Run: headless pygame with SDL's dummy video driver; simulated clock (each Clock.tick advances the game by its frame time, no real sleeping); random seed 0; keys injected as events and as key.get_pressed() state; no mouse input; restart key R tapped at the start of phases 3 and 4.
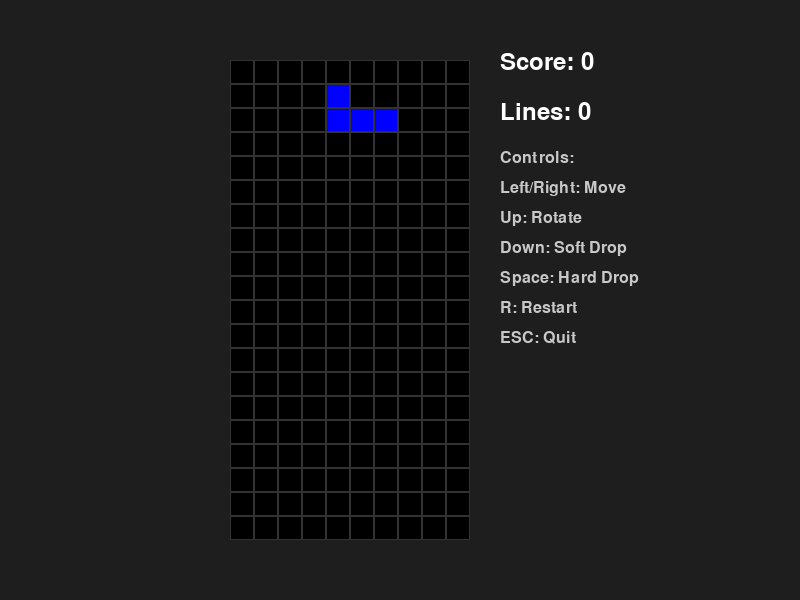
Frame 1 of 4 · flips 1–60 · no input
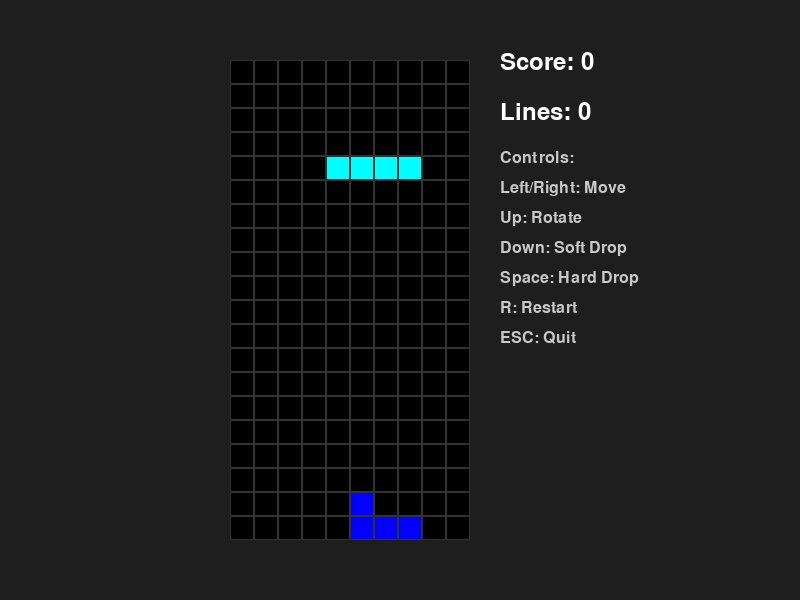
Frame 2 of 4 · flips 61–180 · tapped SPACE, RETURN · held RIGHT (→), D
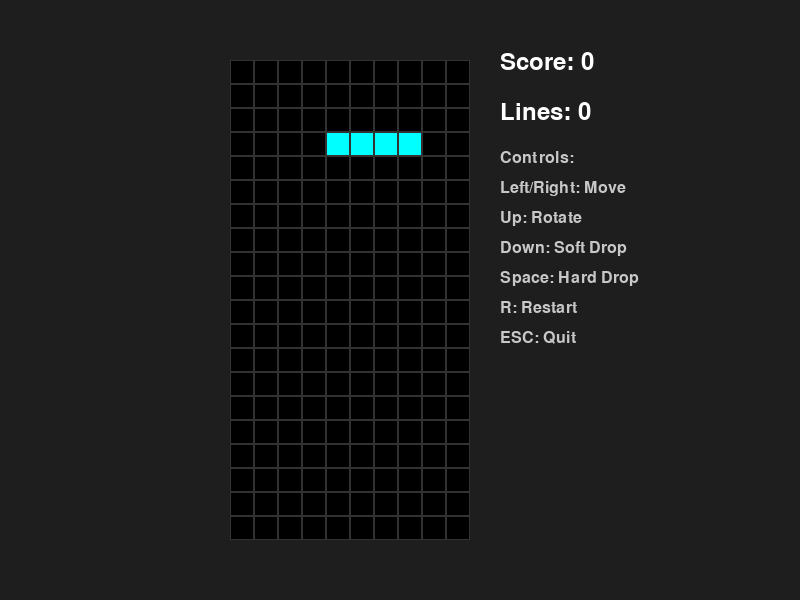
Frame 3 of 4 · flips 181–300 · tapped R · held DOWN (↓), S
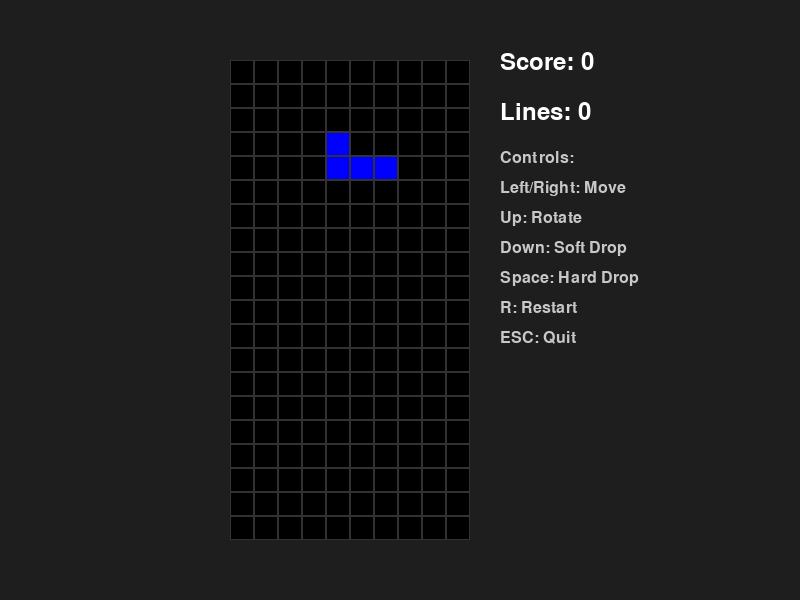
Frame 4 of 4 · flips 301–420 · tapped R · held LEFT (←), A, UP (↑), W

The pygame program that drew these frames:

import pygame
import random

pygame.init()

SCREEN_WIDTH = 800
SCREEN_HEIGHT = 600
GRID_WIDTH = 10
GRID_HEIGHT = 20
CELL_SIZE = 24
GRID_ORIGIN_X = (SCREEN_WIDTH - GRID_WIDTH * CELL_SIZE) // 2 - 50
GRID_ORIGIN_Y = (SCREEN_HEIGHT - GRID_HEIGHT * CELL_SIZE) // 2
FPS = 60
MOVE_INTERVAL = 500  # ms
SCORE_1_LINE = 100
SCORE_2_LINE = 300
SCORE_3_LINE = 500
SCORE_4_LINE = 800

SHAPES = [
    [[1, 1, 1, 1]],  # I
    [[1, 1], [1, 1]],  # O
    [[0, 1, 0], [1, 1, 1]],  # T
    [[0, 1, 1], [1, 1, 0]],  # S
    [[1, 1, 0], [0, 1, 1]],  # Z
    [[1, 0, 0], [1, 1, 1]],  # J
    [[0, 0, 1], [1, 1, 1]]   # L
]
SHAPE_COLORS = [
    (0, 255, 255),    # I cyan
    (255, 255, 0),    # O yellow
    (128, 0, 128),    # T purple
    (0, 255, 0),      # S green
    (255, 0, 0),      # Z red
    (0, 0, 255),      # J blue
    (255, 165, 0)     # L orange
]

random.seed(42)

class Tetromino:
    def __init__(self, shape_idx, x=GRID_WIDTH // 2 - 1, y=0):
        self.shape_idx = shape_idx
        self.shape_matrix = SHAPES[shape_idx]
        self.color = SHAPE_COLORS[shape_idx]
        self.x = x
        self.y = y

    def rotate(self):
        h, w = len(self.shape_matrix), len(self.shape_matrix[0])
        rotated = [[0] * h for _ in range(w)]
        for r in range(h):
            for c in range(w):
                rotated[c][h - 1 - r] = self.shape_matrix[r][c]
        self.shape_matrix = rotated

    def get_positions(self):
        positions = []
        for r, row in enumerate(self.shape_matrix):
            for c, cell in enumerate(row):
                if cell:
                    positions.append((self.x + c, self.y + r))
        return positions

class TetrisGame:
    def __init__(self):
        self.grid = [[0] * GRID_WIDTH for _ in range(GRID_HEIGHT)]
        self.current_piece = self.new_piece()
        self.game_over = False
        self.score = 0
        self.lines_cleared = 0
        self.fall_time = 0
        self.clock = pygame.time.Clock()
        self.screen = pygame.display.set_mode((SCREEN_WIDTH, SCREEN_HEIGHT))
        pygame.display.set_caption("Tetris Medium")
        self.font = pygame.font.SysFont(None, 36)
        self.small_font = pygame.font.SysFont(None, 24)

    def new_piece(self):
        shape_idx = random.randint(0, len(SHAPES) - 1)
        piece = Tetromino(shape_idx)
        if self.check_collision(piece.get_positions()):
            self.game_over = True
        return piece

    def check_collision(self, positions):
        for x, y in positions:
            if x < 0 or x >= GRID_WIDTH or y >= GRID_HEIGHT or (y >= 0 and self.grid[y][x]):
                return True
        return False

    def lock_piece(self):
        for x, y in self.current_piece.get_positions():
            if 0 <= y < GRID_HEIGHT:
                self.grid[y][x] = self.current_piece.color
        self.clear_lines()
        if not self.game_over:
            self.current_piece = self.new_piece()

    def move(self, dx, dy):
        self.current_piece.x += dx
        self.current_piece.y += dy
        if self.check_collision(self.current_piece.get_positions()):
            self.current_piece.x -= dx
            self.current_piece.y -= dy
            if dy > 0:
                self.lock_piece()
            return False
        return True

    def rotate_piece(self):
        old_shape = self.current_piece.shape_matrix
        self.current_piece.rotate()
        if self.check_collision(self.current_piece.get_positions()):
            self.current_piece.shape_matrix = old_shape

    def hard_drop(self):
        while self.move(0, 1):
            pass

    def clear_lines(self):
        full_lines = []
        for y in range(GRID_HEIGHT):
            if all(self.grid[y]):
                full_lines.append(y)
        for line in full_lines:
            del self.grid[line]
            self.grid.insert(0, [0] * GRID_WIDTH)
        if full_lines:
            count = len(full_lines)
            self.lines_cleared += count
            if count == 1:
                self.score += SCORE_1_LINE
            elif count == 2:
                self.score += SCORE_2_LINE
            elif count == 3:
                self.score += SCORE_3_LINE
            elif count == 4:
                self.score += SCORE_4_LINE

    def draw_grid(self):
        for y in range(GRID_HEIGHT):
            for x in range(GRID_WIDTH):
                rect = pygame.Rect(
                    GRID_ORIGIN_X + x * CELL_SIZE,
                    GRID_ORIGIN_Y + y * CELL_SIZE,
                    CELL_SIZE, CELL_SIZE
                )
                color = self.grid[y][x]
                pygame.draw.rect(self.screen, color, rect)
                pygame.draw.rect(self.screen, (50, 50, 50), rect, 1)

    def draw_current_piece(self):
        for x, y in self.current_piece.get_positions():
            if y >= 0:
                rect = pygame.Rect(
                    GRID_ORIGIN_X + x * CELL_SIZE,
                    GRID_ORIGIN_Y + y * CELL_SIZE,
                    CELL_SIZE, CELL_SIZE
                )
                pygame.draw.rect(self.screen, self.current_piece.color, rect)
                pygame.draw.rect(self.screen, (50, 50, 50), rect, 1)

    def draw_hud(self):
        score_text = self.font.render(f"Score: {self.score}", True, (255, 255, 255))
        lines_text = self.font.render(f"Lines: {self.lines_cleared}", True, (255, 255, 255))
        controls = [
            "Controls:",
            "Left/Right: Move",
            "Up: Rotate",
            "Down: Soft Drop",
            "Space: Hard Drop",
            "R: Restart",
            "ESC: Quit"
        ]
        self.screen.blit(score_text, (GRID_ORIGIN_X + GRID_WIDTH * CELL_SIZE + 30, 50))
        self.screen.blit(lines_text, (GRID_ORIGIN_X + GRID_WIDTH * CELL_SIZE + 30, 100))
        for i, line in enumerate(controls):
            text = self.small_font.render(line, True, (200, 200, 200))
            self.screen.blit(text, (GRID_ORIGIN_X + GRID_WIDTH * CELL_SIZE + 30, 150 + i * 30))

    def draw_game_over(self):
        overlay = pygame.Surface((SCREEN_WIDTH, SCREEN_HEIGHT), pygame.SRCALPHA)
        overlay.fill((0, 0, 0, 180))
        self.screen.blit(overlay, (0, 0))
        go_text = self.font.render("GAME OVER", True, (255, 50, 50))
        score_text = self.font.render(f"Final Score: {self.score}", True, (255, 255, 255))
        restart_text = self.font.render("Press R to Restart", True, (255, 255, 255))
        self.screen.blit(go_text, (SCREEN_WIDTH // 2 - go_text.get_width() // 2, SCREEN_HEIGHT // 2 - 60))
        self.screen.blit(score_text, (SCREEN_WIDTH // 2 - score_text.get_width() // 2, SCREEN_HEIGHT // 2))
        self.screen.blit(restart_text, (SCREEN_WIDTH // 2 - restart_text.get_width() // 2, SCREEN_HEIGHT // 2 + 60))

    def reset(self):
        self.grid = [[0] * GRID_WIDTH for _ in range(GRID_HEIGHT)]
        self.current_piece = self.new_piece()
        self.game_over = False
        self.score = 0
        self.lines_cleared = 0
        self.fall_time = 0

    def run(self):
        running = True
        while running:
            dt = self.clock.tick(FPS)
            self.screen.fill((30, 30, 30))

            for event in pygame.event.get():
                if event.type == pygame.QUIT:
                    running = False
                elif event.type == pygame.KEYDOWN:
                    if self.game_over:
                        if event.key == pygame.K_r:
                            self.reset()
                    else:
                        if event.key == pygame.K_LEFT:
                            self.move(-1, 0)
                        elif event.key == pygame.K_RIGHT:
                            self.move(1, 0)
                        elif event.key == pygame.K_UP:
                            self.rotate_piece()
                        elif event.key == pygame.K_DOWN:
                            self.move(0, 1)
                        elif event.key == pygame.K_SPACE:
                            self.hard_drop()
                        elif event.key == pygame.K_r:
                            self.reset()
                    if event.key == pygame.K_ESCAPE:
                        running = False

            if not self.game_over:
                self.fall_time += dt
                if self.fall_time >= MOVE_INTERVAL:
                    self.move(0, 1)
                    self.fall_time = 0

            self.draw_grid()
            self.draw_current_piece()
            self.draw_hud()
            if self.game_over:
                self.draw_game_over()

            pygame.display.flip()

        pygame.quit()

if __name__ == "__main__":
    game = TetrisGame()
    game.run()
